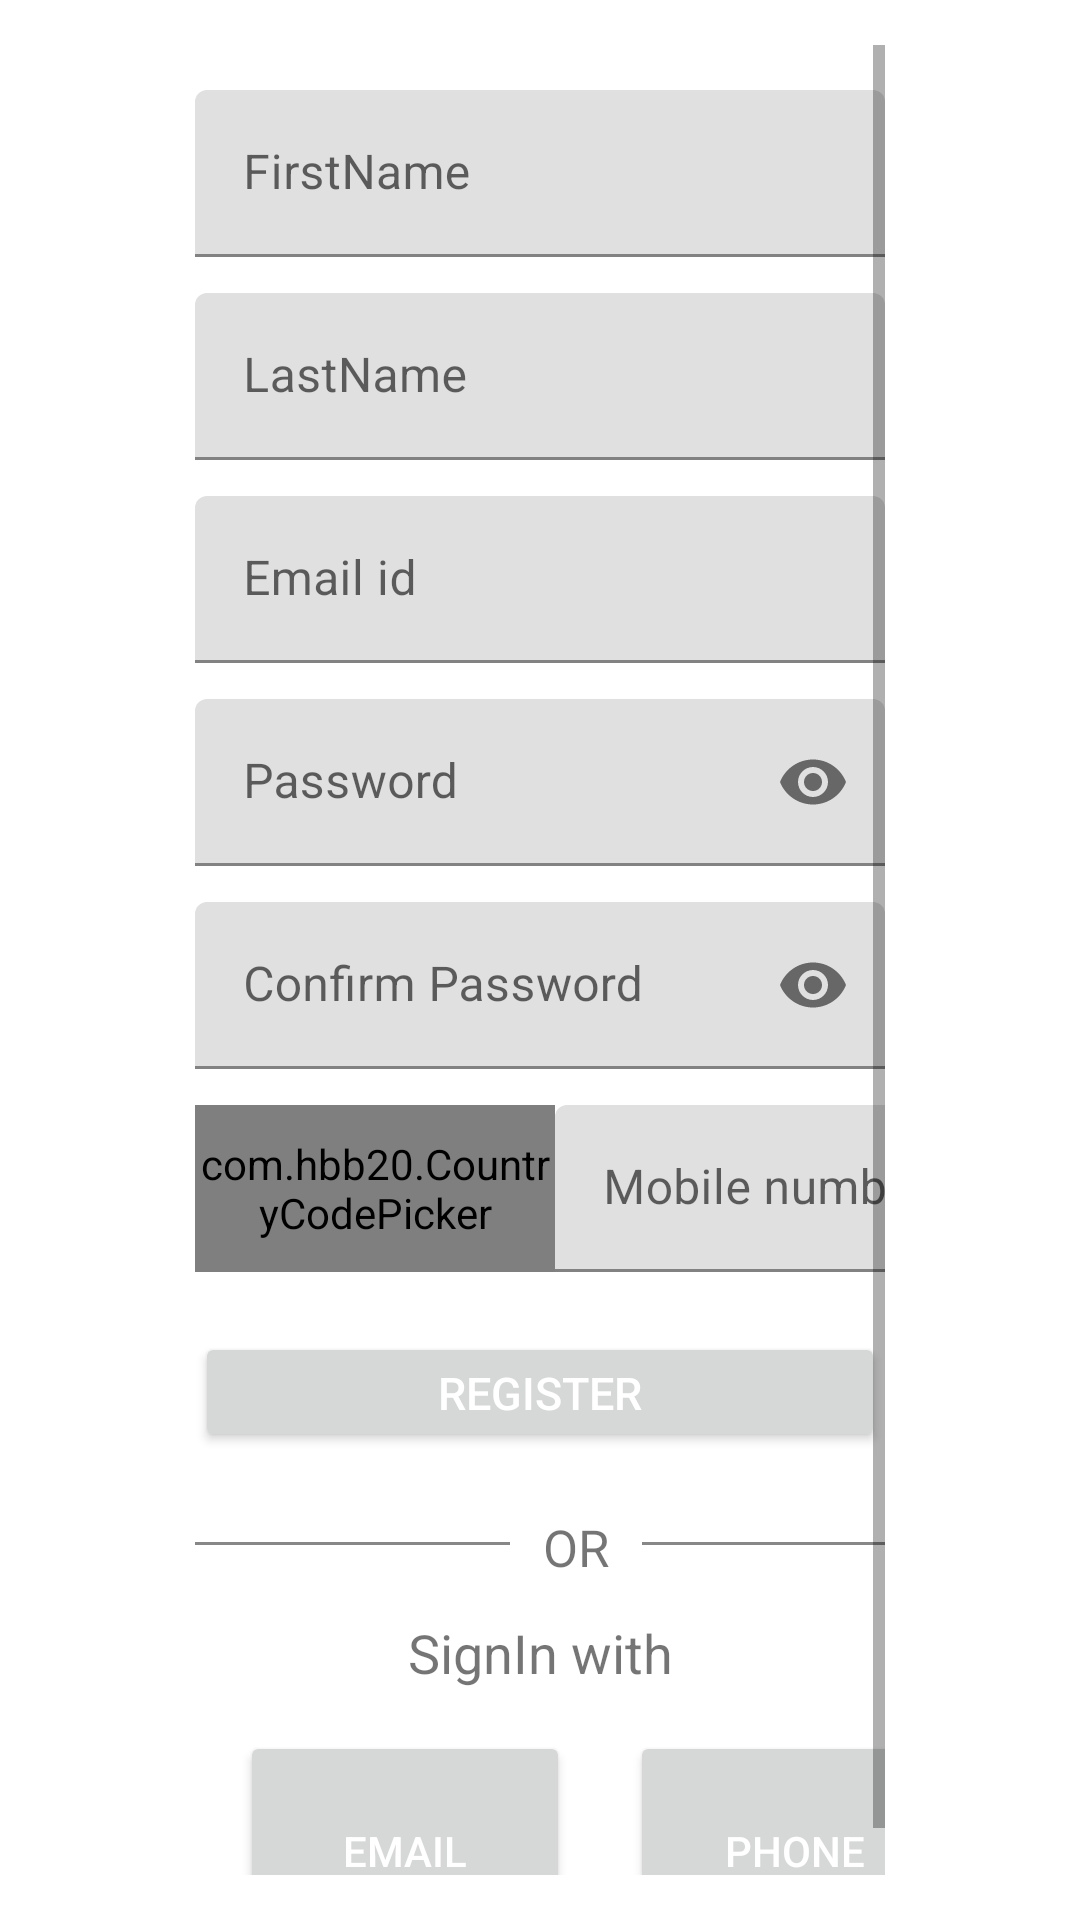

The Android layout XML behind this screen, and the referenced resources:
<!-- AndroidManifest.xml: application theme Theme.BarberStaffApp -->
<!-- res/layout/activity_staff_registration.xml -->
<?xml version="1.0" encoding="utf-8"?>
<androidx.constraintlayout.widget.ConstraintLayout xmlns:android="http://schemas.android.com/apk/res/android"
    xmlns:app="http://schemas.android.com/apk/res-auto"
    xmlns:tools="http://schemas.android.com/tools"
    android:layout_width="match_parent"
    android:layout_height="match_parent"
    tools:context=".StaffRegistration">
    <ScrollView
        android:layout_width="match_parent"
        android:layout_height="match_parent"
        android:layout_alignParentStart="true"
        android:layout_alignParentLeft="true"
        android:layout_alignParentTop="true"
        android:layout_alignParentEnd="true"
        android:layout_alignParentRight="true"
        android:layout_alignParentBottom="true"
        android:layout_marginRight="50dp"
        android:layout_marginLeft="50dp"
        android:orientation="vertical"
        android:padding="15dp"
        app:layout_constraintBottom_toBottomOf="parent"
        app:layout_constraintEnd_toEndOf="parent"
        app:layout_constraintHorizontal_bias="0.495"
        app:layout_constraintStart_toStartOf="parent"
        app:layout_constraintTop_toTopOf="parent"
        app:layout_constraintVertical_bias="0.436">

        <LinearLayout
            android:layout_width="match_parent"
            android:layout_height="match_parent"
            android:orientation="vertical">


            <com.google.android.material.textfield.TextInputLayout
                android:id="@+id/edtFirstName"
                android:layout_width="match_parent"
                android:layout_marginTop="15dp"
                android:layout_height="wrap_content">

                <com.google.android.material.textfield.TextInputEditText
                    android:layout_width="match_parent"
                    android:layout_height="wrap_content"
                    android:hint="FirstName"
                    android:inputType="text" />
            </com.google.android.material.textfield.TextInputLayout>

            <com.google.android.material.textfield.TextInputLayout
                android:id="@+id/edtLastName"
                android:layout_width="match_parent"
                android:layout_height="wrap_content"
                android:layout_marginTop="12dp">

                <com.google.android.material.textfield.TextInputEditText
                    android:layout_width="match_parent"
                    android:layout_height="wrap_content"
                    android:hint="LastName"
                    android:inputType="text" />
            </com.google.android.material.textfield.TextInputLayout>

            <com.google.android.material.textfield.TextInputLayout
                android:id="@+id/edtEmail"
                android:layout_width="match_parent"
                android:layout_height="wrap_content"
                android:layout_marginTop="12dp">

                <com.google.android.material.textfield.TextInputEditText
                    android:layout_width="match_parent"
                    android:layout_height="wrap_content"
                    android:drawablePadding="10dp"
                    android:hint="Email id"
                    android:inputType="textEmailAddress" />
            </com.google.android.material.textfield.TextInputLayout>


            <com.google.android.material.textfield.TextInputLayout
                android:id="@+id/edtPass"
                android:layout_width="match_parent"
                android:layout_height="wrap_content"
                android:layout_marginTop="12dp"
                app:passwordToggleEnabled="true">

                <com.google.android.material.textfield.TextInputEditText
                    android:layout_width="match_parent"
                    android:layout_height="wrap_content"
                    android:hint="Password"
                    android:inputType="textPassword" />
            </com.google.android.material.textfield.TextInputLayout>

            <com.google.android.material.textfield.TextInputLayout
                android:id="@+id/edtCpass"
                android:layout_width="match_parent"
                android:layout_height="match_parent"
                android:layout_marginTop="12dp"
                app:passwordToggleEnabled="true">

                <com.google.android.material.textfield.TextInputEditText
                    android:layout_width="match_parent"
                    android:layout_height="wrap_content"
                    android:hint="Confirm Password"
                    android:inputType="textPassword" />
            </com.google.android.material.textfield.TextInputLayout>

            <LinearLayout
                android:layout_width="match_parent"
                android:layout_height="wrap_content"
                android:orientation="horizontal"
                android:layout_marginTop="12dp">

                <com.hbb20.CountryCodePicker
                    app:ccp_textSize="15sp"
                    app:ccp_defaultPhoneCode="84"
                    android:id="@+id/CountryCode"
                    android:layout_width="120dp"
                    android:layout_height="match_parent" />

                <com.google.android.material.textfield.TextInputLayout
                    android:id="@+id/edtPhoneNumber"
                    android:layout_width="150dp"
                    android:layout_height="wrap_content">

                    <com.google.android.material.textfield.TextInputEditText
                        android:layout_width="150dp"
                        android:layout_height="wrap_content"
                        android:hint="Mobile number"
                        android:inputType="number" />
                </com.google.android.material.textfield.TextInputLayout>

            </LinearLayout>




            <Button
                android:id="@+id/btnSignup"
                android:layout_width="match_parent"
                android:layout_height="40dp"
                android:layout_marginTop="20dp"
                android:textColor="@color/white"
                android:text="Register"
                android:textAllCaps="true"
                android:textSize="15dp" />

            <LinearLayout
                android:layout_width="wrap_content"
                android:layout_height="wrap_content"
                android:layout_marginTop="10dp"
                android:layout_gravity="center_horizontal"
                android:orientation="horizontal">

                <TableRow
                    android:id="@+id/hr"
                    android:layout_width="105dp"
                    android:layout_height="1dp"
                    android:layout_marginTop="20dp"
                    android:background="#878787" />

                <TextView
                    android:id="@+id/OR"
                    android:layout_width="44dp"
                    android:layout_height="wrap_content"
                    android:layout_gravity="center"
                    android:layout_marginTop="7dp"
                    android:text="OR"
                    android:textAlignment="center"
                    android:textSize="17dp" />

                <TableRow
                    android:id="@+id/dr"
                    android:layout_width="105dp"
                    android:layout_height="1dp"
                    android:layout_marginTop="20dp"
                    android:background="#878787" />

            </LinearLayout>

            <TextView
                android:id="@+id/tvv"
                android:layout_width="match_parent"
                android:layout_height="wrap_content"
                android:layout_marginTop="15dp"
                android:text="SignIn with"
                android:textAlignment="center"

                android:textSize="18dp"
                app:layout_constraintBottom_toBottomOf="parent"
                app:layout_constraintEnd_toEndOf="parent"
                app:layout_constraintStart_toStartOf="parent"
                app:layout_constraintTop_toBottomOf="@+id/button"
                app:layout_constraintVertical_bias="0.247" />

            <LinearLayout
                android:layout_width="match_parent"
                android:layout_height="wrap_content"
                android:layout_marginTop="14dp"
                android:layout_gravity="center_horizontal"
                android:orientation="horizontal">

                <Button
                    android:id="@+id/btnEmail"
                    android:layout_width="110dp"
                    android:layout_height="80dp"
                    android:layout_marginLeft="15dp"
                    android:padding="10dp"
                    android:text="Email"
                    android:textColor="@color/white" />
                <Button
                    android:id="@+id/btnPhoneNumber"
                    android:layout_width="110dp"
                    android:layout_height="80dp"
                    android:layout_marginLeft="20dp"
                    android:layout_marginRight="15dp"
                    android:drawablePadding="5dp"
                    android:padding="10dp"
                    android:text="Phone"
                    android:textColor="@color/white" />
            </LinearLayout>
        </LinearLayout>
    </ScrollView>
</androidx.constraintlayout.widget.ConstraintLayout>
<!-- resources referenced by this layout -->
<resources>
  <style name="Theme.BarberStaffApp" parent="Theme.MaterialComponents.DayNight.DarkActionBar">
          
          <item name="colorPrimary">@color/purple_500</item>
          <item name="colorPrimaryVariant">@color/purple_700</item>
          <item name="colorOnPrimary">@color/white</item>
          
          <item name="colorSecondary">@color/teal_200</item>
          <item name="colorSecondaryVariant">@color/teal_700</item>
          <item name="colorOnSecondary">@color/black</item>
          
          <item name="android:statusBarColor" tools:targetApi="l">?attr/colorPrimaryVariant</item>
          
      </style>
  <!-- not gathered from this repository: default colours our renderer supplied (Android Studio template values) -->
  <color name="purple_500">#FF6200EE</color>
  <color name="purple_700">#FF3700B3</color>
  <color name="teal_200">#FF03DAC5</color>
  <color name="teal_700">#FF018786</color>
  <color name="black">#FF000000</color>
  <color name="white">#FFFFFFFF</color>
</resources>
